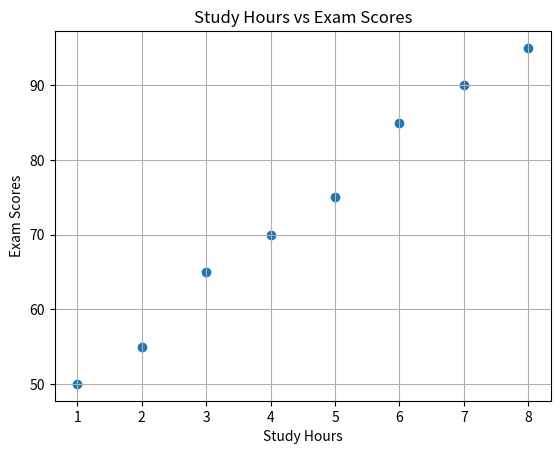

Here is the Python script that generated this plot:
import matplotlib.pyplot as plt

study_hours = [1, 2, 3, 4, 5, 6, 7, 8]
scores = [50, 55, 65, 70, 75, 85, 90, 95]
plt.scatter(study_hours, scores)

plt.xlabel("Study Hours")
plt.ylabel("Exam Scores")
plt.title("Study Hours vs Exam Scores")

plt.grid(True)

plt.show()
